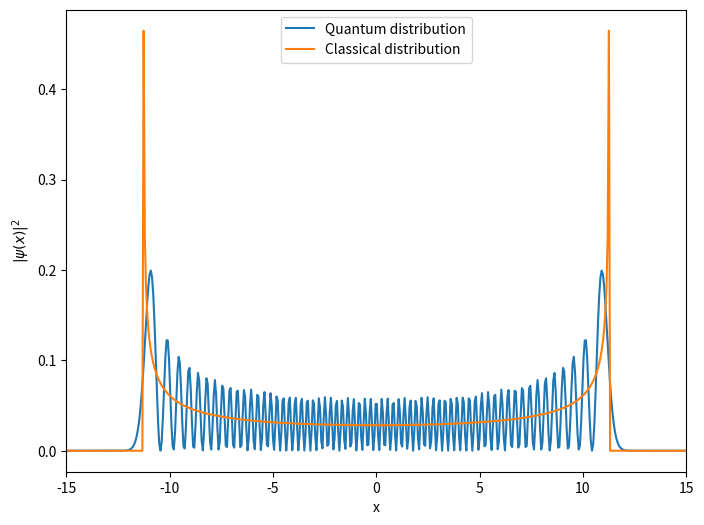

Source code (Python):
import numpy as np
from matplotlib import pyplot as plt

# Constants
mass = 1.0
hbar = 1.0
kconst = 1.0

# Define grid
num_grid = 512
length = 30.0
dx = length / (num_grid + 1)
xj = np.linspace(-length / 2 + dx, length / 2 - dx, num_grid)

# Potential
vpot = 0.5*kconst*xj**2

# Hamiltonian Matrix
ham_mat = np.zeros((num_grid,num_grid))

for i in range(num_grid):
    for j in range(num_grid):
        if(i == j):
            ham_mat[i,j]=-0.5*hbar**2/mass*(-2.0/dx**2) + vpot[i]
        elif(np.abs(i-j) == 1):
            ham_mat[i,j]=-0.5*hbar**2/mass*(1.0/dx**2)    


# Calculate eigenvectors and eigenvalues
eigenvalues, eigenvectors = np.linalg.eigh(ham_mat)

# Normalize and check the sign
wf = eigenvectors/np.sqrt(dx)
for i in range(num_grid):
    sign = np.sign(wf[num_grid//2,i])
    if(sign != 0.0):
        wf[:,i] = wf[:,i]*sign


def exact_eigenvalue(n):
    """Calculate exact eigenvalue for quantum harmonic oscillator."""
    return hbar * np.sqrt(kconst / mass) * (n + 0.5)

# Print eigenvalues and errors
for i in range(3):
    print(f"{i}-th eigenvalue = {eigenvalues[i]}")
    print(f"{i}-th eigenvalue Error = {eigenvalues[i] - exact_eigenvalue(i)}")
    print()


# Plotting
omega = np.sqrt(kconst/mass)


# Calculate the probability distribution fo a highly-excited state
n_eigen = 64
Ene = eigenvalues[n_eigen]

prob_x = np.zeros(num_grid)
for i in range(num_grid):
    if( 2.0*Ene/kconst-xj[i]**2 < 0):
        prob_x[i]=0.0
    else:
        prob_x[i]=1.0/(np.pi*np.sqrt(2.0*Ene/kconst-xj[i]**2))

plt.figure(figsize=(8,6))

plt.plot(xj, wf[:, n_eigen]**2, label="Quantum distribution")
plt.plot(xj, prob_x, label="Classical distribution")
plt.xlim([-length/2.0,length/2.0])
plt.xlabel('x')
plt.ylabel('$|\psi(x)|^2$')
plt.legend()
plt.savefig('harmonic_oscillator_high_energy_prob.pdf')
plt.show()
